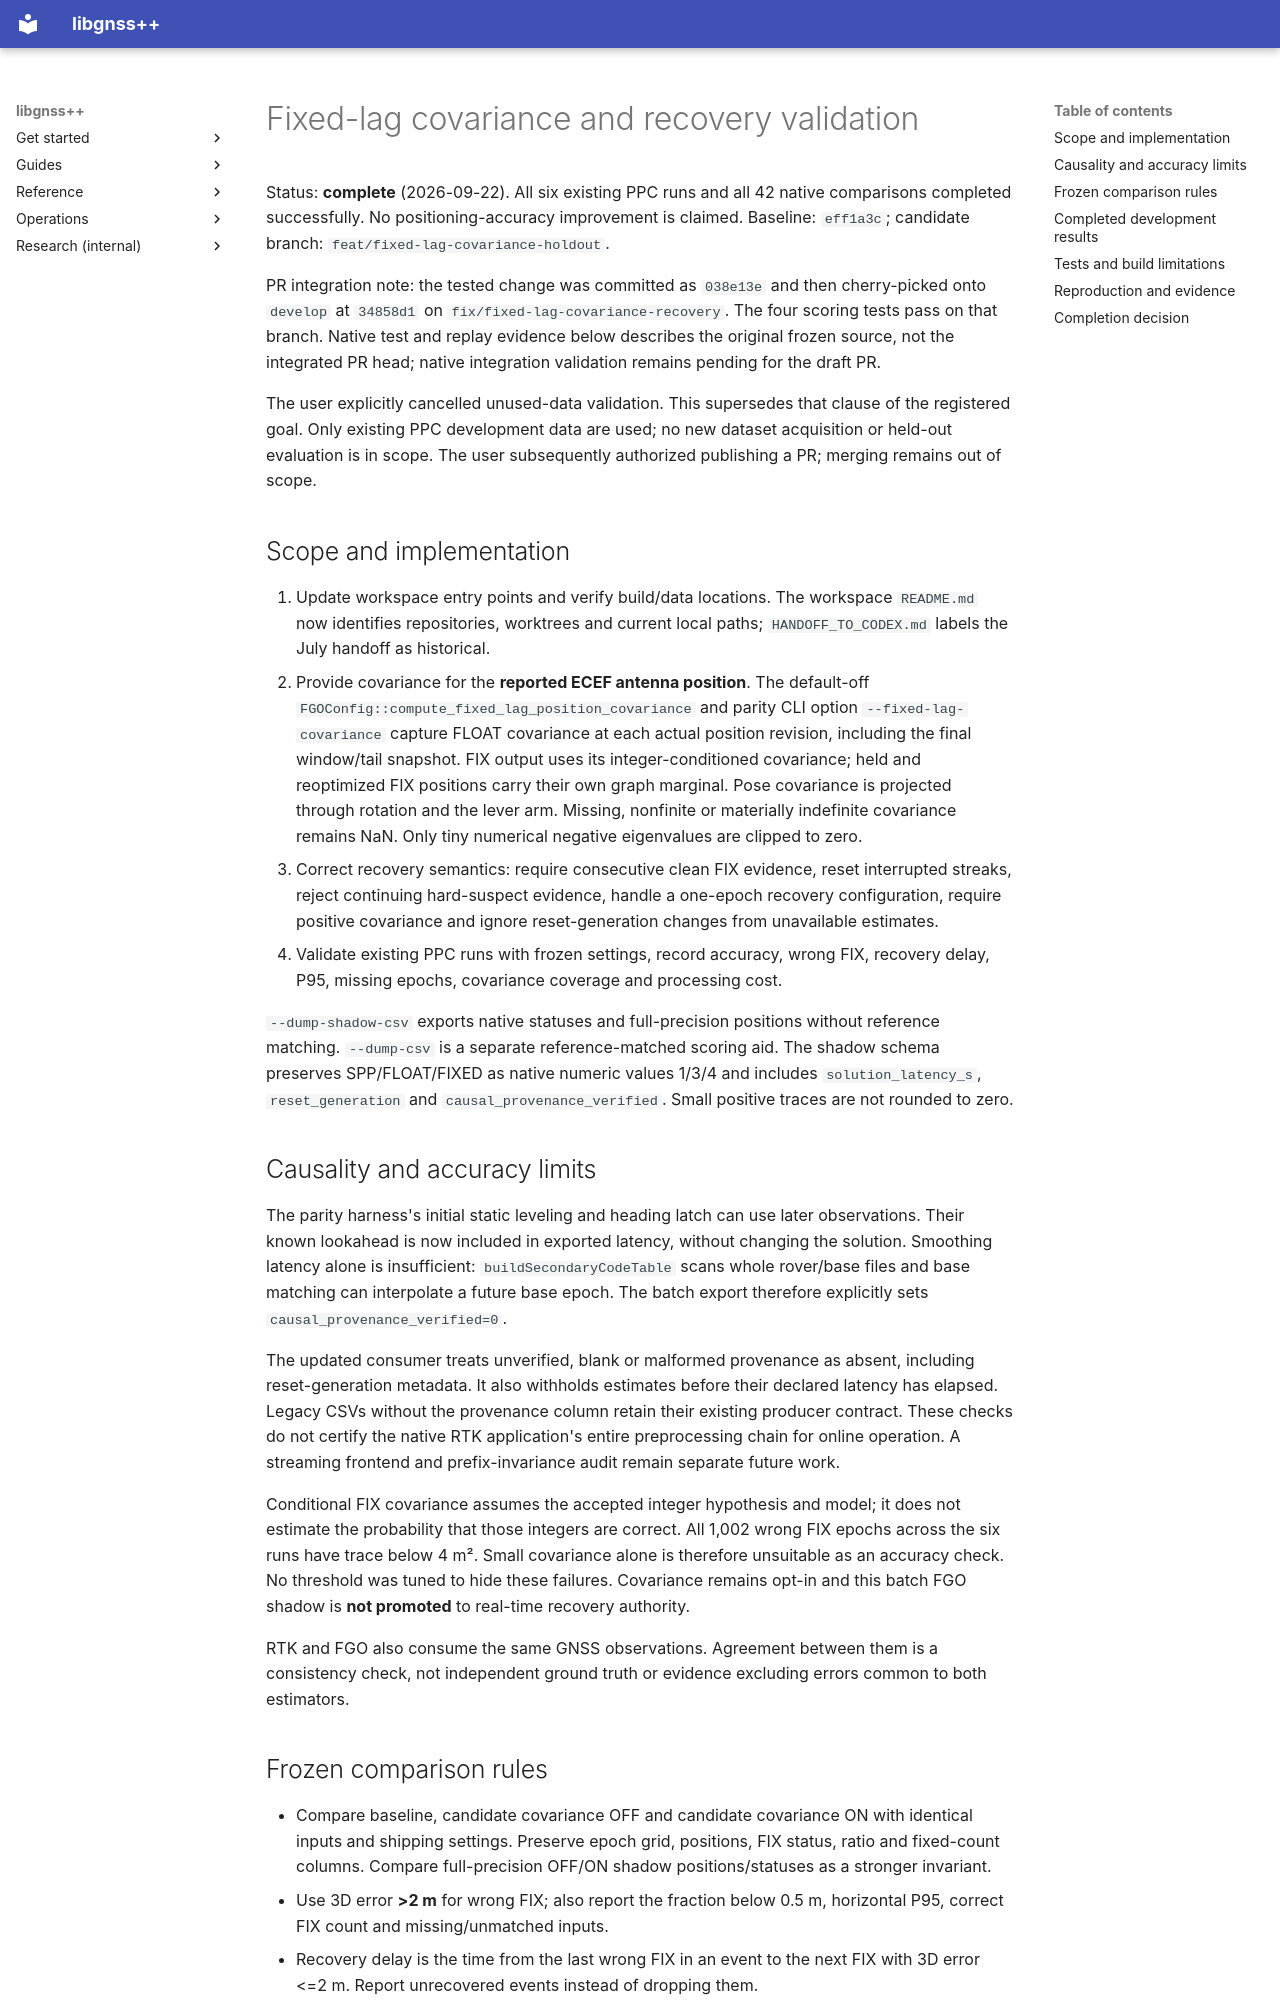

repository: rsasaki0109/gnssplusplus-library · page: fixed_lag_covariance_holdout/index.html · generator: mkdocs

# Fixed-lag covariance and recovery validation

Status: **complete** (2026-09-22). All six existing PPC runs and all 42 native
comparisons completed successfully. No positioning-accuracy improvement is claimed.
Baseline: `eff1a3c`; candidate branch: `feat/fixed-lag-covariance-holdout`.

PR integration note: the tested change was committed as `038e13e` and then
cherry-picked onto `develop` at `34858d1` on `fix/fixed-lag-covariance-recovery`.
The four scoring tests pass on that branch. Native test and replay evidence
below describes the original frozen source, not the integrated PR head;
native integration validation remains pending for the draft PR.

The user explicitly cancelled unused-data validation. This supersedes that
clause of the registered goal. Only existing PPC development data are used;
no new dataset acquisition or held-out evaluation is in scope. The user
subsequently authorized publishing a PR; merging remains out of scope.

## Scope and implementation

1. Update workspace entry points and verify build/data locations. The workspace
   `README.md` now identifies repositories, worktrees and current local paths;
   `HANDOFF_TO_CODEX.md` labels the July handoff as historical.
2. Provide covariance for the **reported ECEF antenna position**. The default-off
   `FGOConfig::compute_fixed_lag_position_covariance` and parity CLI option
   `--fixed-lag-covariance` capture FLOAT covariance at each actual position
   revision, including the final window/tail snapshot. FIX output uses its
   integer-conditioned covariance; held and reoptimized FIX positions carry
   their own graph marginal. Pose covariance is projected through rotation
   and the lever arm. Missing, nonfinite or materially indefinite covariance
   remains NaN. Only tiny numerical negative eigenvalues are clipped to zero.
3. Correct recovery semantics: require consecutive clean FIX evidence, reset
   interrupted streaks, reject continuing hard-suspect evidence, handle a
   one-epoch recovery configuration, require positive covariance and ignore
   reset-generation changes from unavailable estimates.
4. Validate existing PPC runs with frozen settings, record accuracy, wrong FIX,
   recovery delay, P95, missing epochs, covariance coverage and processing cost.

`--dump-shadow-csv` exports native statuses and full-precision positions without
reference matching. `--dump-csv` is a separate reference-matched scoring aid.
The shadow schema preserves SPP/FLOAT/FIXED as native numeric values 1/3/4 and
includes `solution_latency_s`, `reset_generation` and
`causal_provenance_verified`. Small positive traces are not rounded to zero.

## Causality and accuracy limits

The parity harness's initial static leveling and heading latch can use later
observations. Their known lookahead is now included in exported latency,
without changing the solution. Smoothing latency alone is insufficient:
`buildSecondaryCodeTable` scans whole rover/base files and base matching can
interpolate a future base epoch. The batch export therefore explicitly sets
`causal_provenance_verified=0`.

The updated consumer treats unverified, blank or malformed provenance as
absent, including reset-generation metadata. It also withholds estimates
before their declared latency has elapsed. Legacy CSVs without the provenance
column retain their existing producer contract. These checks do not certify
the native RTK application's entire preprocessing chain for online operation.
A streaming frontend and prefix-invariance audit remain separate future work.

Conditional FIX covariance assumes the accepted integer hypothesis and model;
it does not estimate the probability that those integers are correct. All 1,002 wrong FIX epochs across the six runs have trace below
4 m². Small covariance alone is therefore unsuitable as an accuracy check. No threshold was tuned to
hide these failures. Covariance remains opt-in and this batch FGO shadow is
**not promoted** to real-time recovery authority.

RTK and FGO also consume the same GNSS observations. Agreement between them
is a consistency check, not independent ground truth or evidence excluding
errors common to both estimators.
